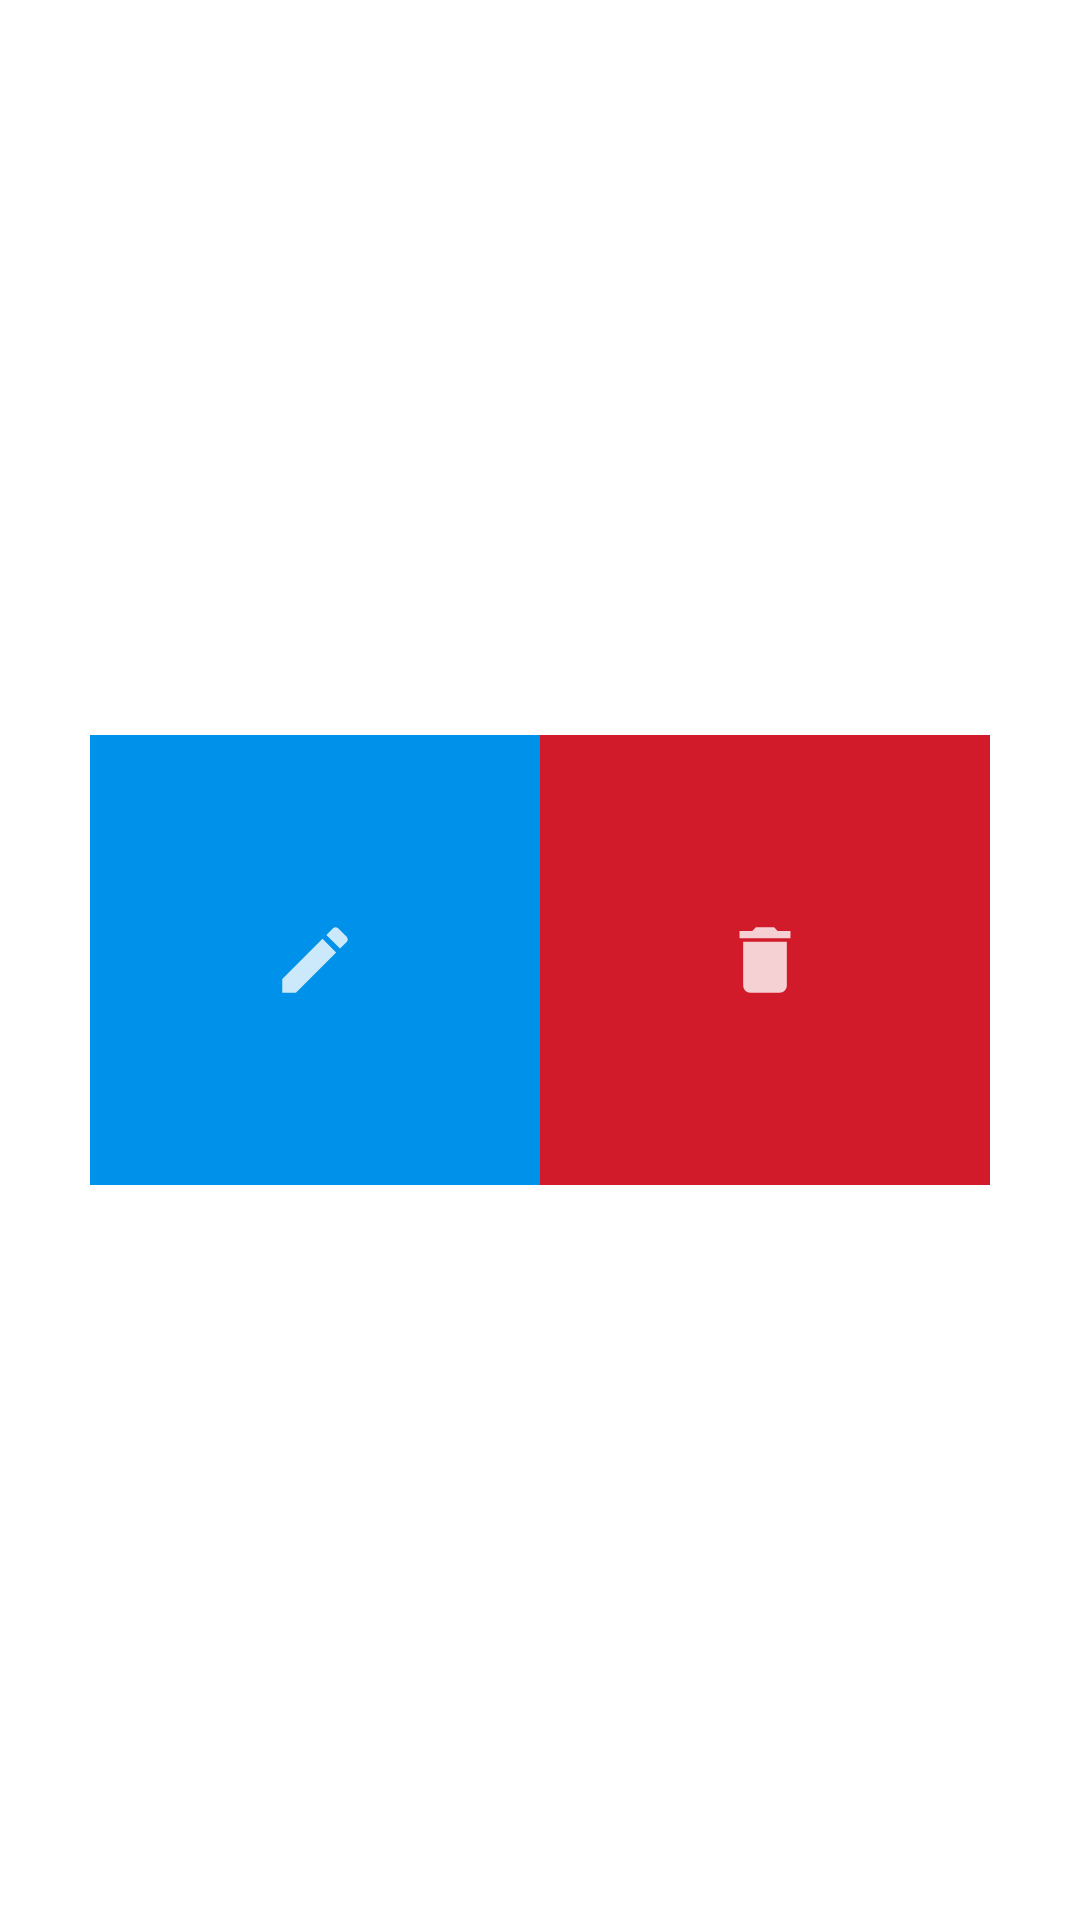

Here is an Android app screen rendered from its layout file. Give the layout XML and the strings, colors and styles it references.
<!-- AndroidManifest.xml: application theme Anniversaire -->
<!-- res/layout/alertdialog_item_selected.xml -->
<?xml version="1.0" encoding="utf-8"?>
<LinearLayout xmlns:android="http://schemas.android.com/apk/res/android"
    android:layout_width="wrap_content"
    android:layout_height="wrap_content"
    android:layout_gravity="center"
    android:gravity="center"
    android:orientation="horizontal">

    <ImageButton
        android:layout_width="150dp"
        android:layout_height="150dp"
        android:background="@color/colorPrimary"
        android:clickable="true"
        android:focusable="true"
        android:src="@drawable/ic_edit"
        android:contentDescription="@null" />

    <ImageButton
        android:layout_width="150dp"
        android:layout_height="150dp"
        android:background="@color/colorRed"
        android:clickable="true"
        android:focusable="true"
        android:src="@drawable/ic_delete"
        android:contentDescription="@null" />

</LinearLayout>
<!-- resources referenced by this layout -->
<resources>
  <color name="colorPrimary">#0091ea</color>
  <color name="colorRed">#d11a2a</color>
  <!-- drawable ic_delete: png bitmap (drawable-hdpi, 185 bytes) -->
  <!-- drawable ic_edit: png bitmap (drawable-hdpi, 221 bytes) -->
  <style name="Anniversaire" parent="Theme.MaterialComponents.Light.DarkActionBar">
          <item name="colorPrimary">@color/colorPrimary</item>
          <item name="colorPrimaryDark">@color/colorPrimaryDark</item>
          <item name="colorAccent">@color/colorAccent</item>
          <item name="bottomSheetDialogTheme">@style/AppBottomSheetDialogTheme</item>
      </style>
  <color name="colorPrimaryDark">#0064b7</color>
  <color name="colorAccent">#64c1ff</color>
  <style name="AppBottomSheetDialogTheme" parent="Theme.Design.Light.BottomSheetDialog">
          <item name="bottomSheetStyle">@style/AppModalStyle</item>
      </style>
  <style name="AppModalStyle" parent="Widget.Design.BottomSheet.Modal">
          <item name="android:background">@drawable/rounded_dialog</item>
      </style>
</resources>
